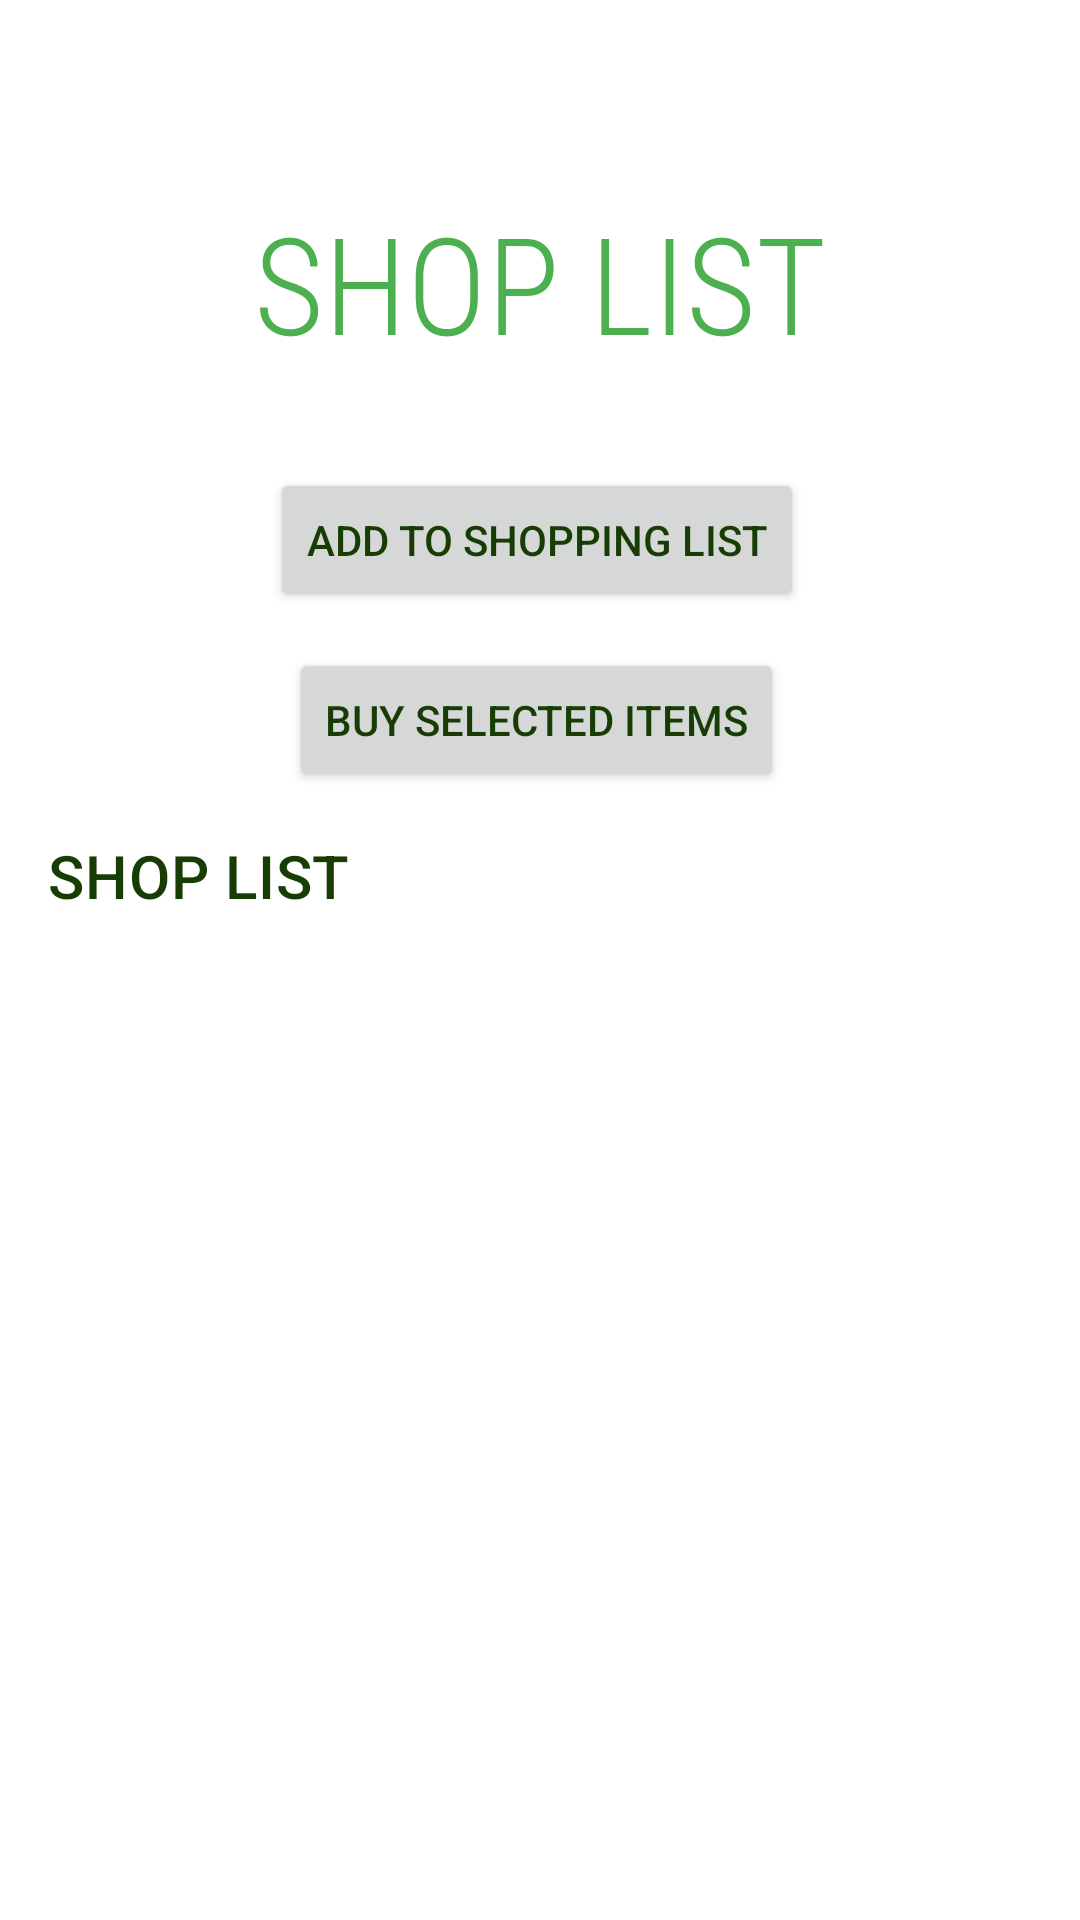

Produce the Android XML layout that renders to this screen, including the resource entries it uses.
<!-- AndroidManifest.xml: application theme Theme.GreenPlate -->
<!-- res/layout/fragment_shopping_list.xml -->
<?xml version="1.0" encoding="utf-8"?>
<androidx.constraintlayout.widget.ConstraintLayout xmlns:android="http://schemas.android.com/apk/res/android"
    xmlns:app="http://schemas.android.com/apk/res-auto"
    xmlns:tools="http://schemas.android.com/tools"
    android:layout_width="match_parent"
    android:layout_height="match_parent"
    tools:context=".ui.shoppinglist.ShoppingListFragment"
    android:theme="@style/ThemeOverlay.AppCompat.navTheme2">

    <TextView
        android:id="@+id/pantryTitle"
        android:layout_width="332dp"
        android:layout_height="92dp"
        android:layout_marginTop="64dp"
        android:fontFamily="sans-serif-condensed-light"
        android:text="SHOP LIST"
        android:textAlignment="center"
        android:textColor="#4CAF50"
        android:textSize="45sp"
        app:layout_constraintEnd_toEndOf="parent"
        app:layout_constraintHorizontal_bias="0.5"
        app:layout_constraintStart_toStartOf="parent"
        app:layout_constraintTop_toTopOf="parent" />

    <Button
        android:id="@+id/addShopButton"
        android:layout_width="wrap_content"
        android:layout_height="wrap_content"
        android:layout_marginTop="156dp"
        android:text="Add to shopping list"
        app:layout_constraintEnd_toEndOf="parent"
        app:layout_constraintHorizontal_bias="0.494"
        app:layout_constraintStart_toStartOf="parent"
        app:layout_constraintTop_toTopOf="parent" />

    <Button
        android:id="@+id/buyButton"
        android:layout_width="wrap_content"
        android:layout_height="wrap_content"
        android:layout_marginTop="216dp"
        android:text="BUY SELECTED ITEMs"
        app:layout_constraintTop_toBottomOf="@id/addShopButton"
        app:layout_constraintEnd_toEndOf="parent"
        app:layout_constraintHorizontal_bias="0.494"
        app:layout_constraintStart_toStartOf="parent"
        app:layout_constraintTop_toTopOf="parent" />

    <androidx.appcompat.widget.Toolbar
        android:id="@+id/shop_toolbar"
        android:layout_width="match_parent"
        android:layout_height="?attr/actionBarSize"
        android:elevation="4dp"
        app:layout_constraintTop_toBottomOf="@id/buyButton"
        app:title="SHOP LIST" />

    <ListView
        android:id="@+id/shopListView"
        android:layout_width="match_parent"
        android:layout_height="0dp"
        android:layout_marginBottom="62dp"
        app:layout_constraintBottom_toBottomOf="parent"
        app:layout_constraintTop_toBottomOf="@+id/shop_toolbar"
        app:layout_constraintVertical_bias="0.0"
        tools:layout_editor_absoluteX="0dp" />
</androidx.constraintlayout.widget.ConstraintLayout>
<!-- resources referenced by this layout -->
<resources>
  <style name="ThemeOverlay.AppCompat.navTheme2">
          <item name="colorPrimary">@color/green</item>
      </style>
  <style name="Theme.GreenPlate" parent="Base.Theme.GreenPlate" />
  <color name="green">#45813D</color>
  <style name="Base.Theme.GreenPlate" parent="Theme.MaterialComponents.DayNight.NoActionBar">
          
          
          <item name="colorPrimary">@color/white2</item>
          <item name="colorPrimaryVariant">@color/white</item>
          <item name="android:textColorPrimary">@color/green3</item>
          <item name="android:statusBarColor">@color/green2</item>
      </style>
  <color name="white2">#f7ffd9</color>
  <color name="white">#FFFFFFFF</color>
  <color name="green3">#173c04</color>
  <color name="green2">#679B61</color>
</resources>
